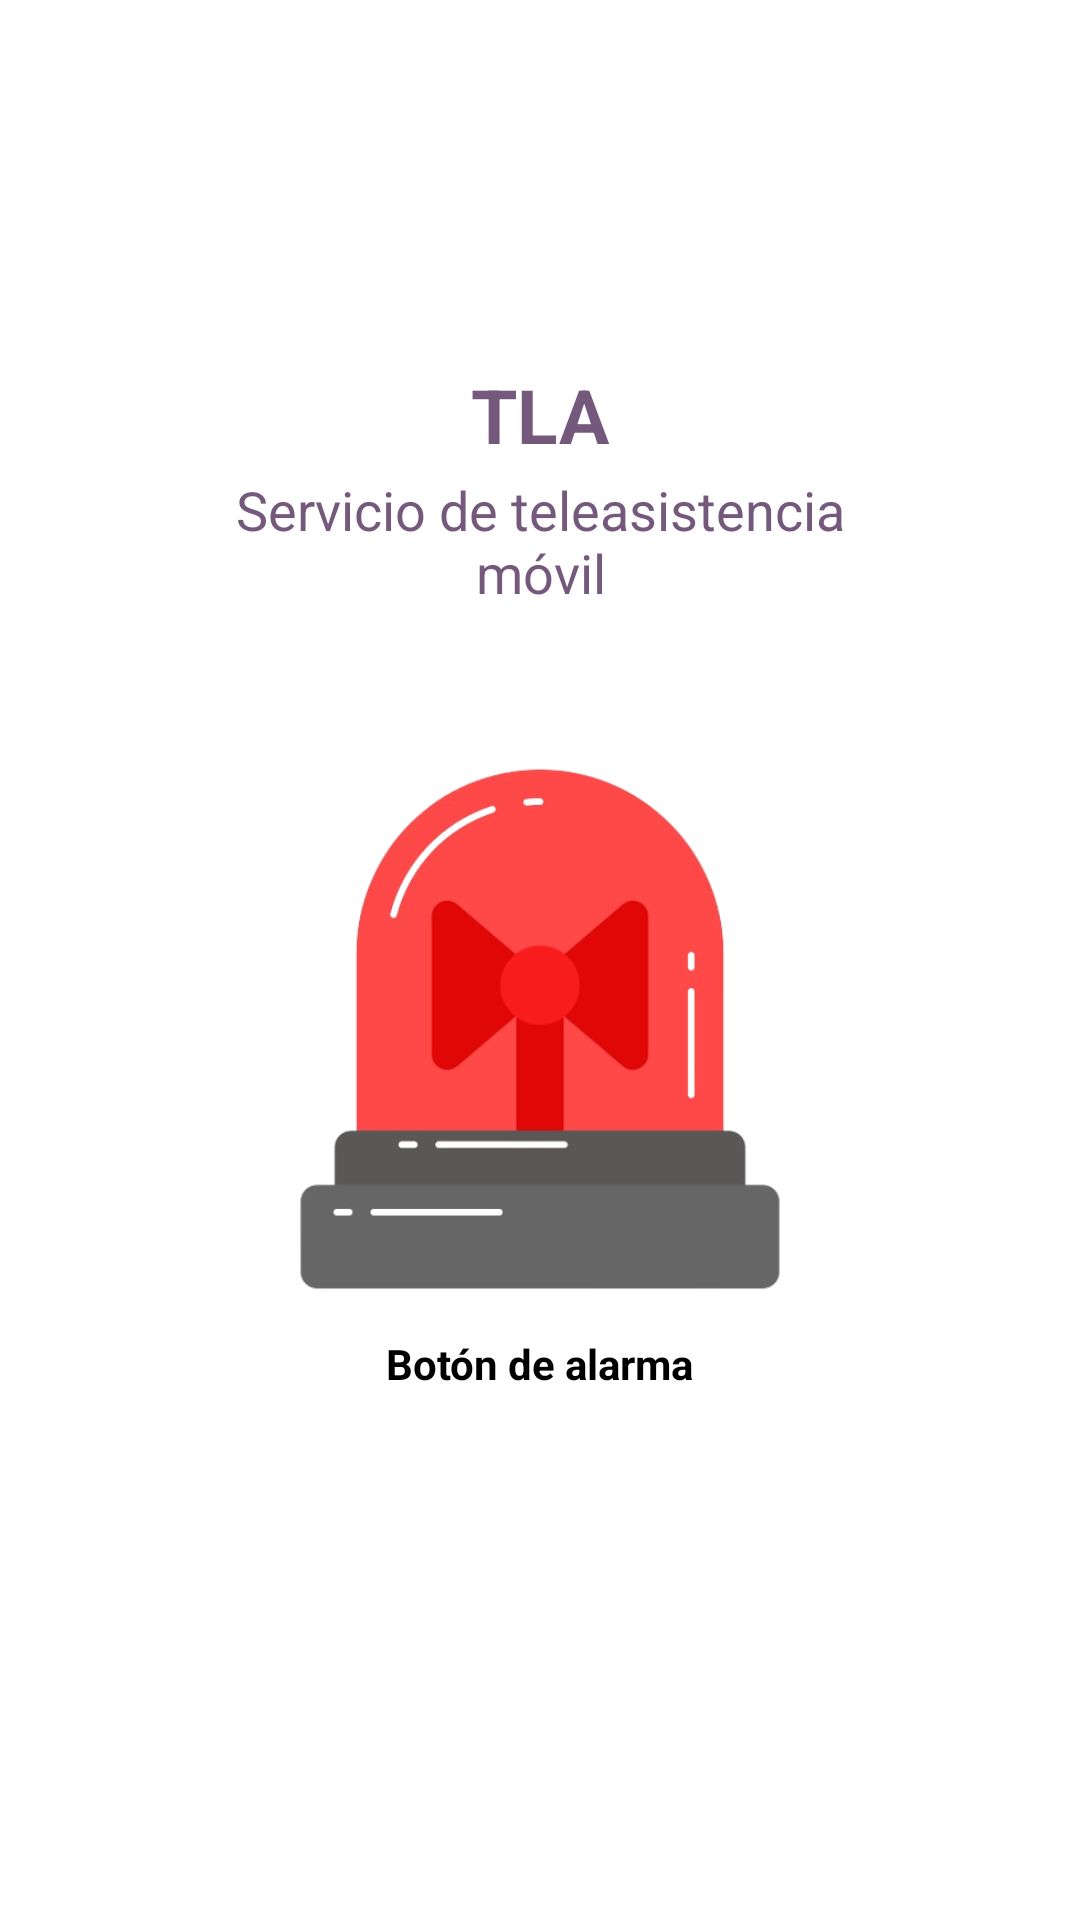

The Android layout XML behind this screen, and the referenced resources:
<!-- AndroidManifest.xml: application theme Theme.Teleasistencia -->
<!-- res/layout/fragment_inicio.xml -->
<?xml version="1.0" encoding="utf-8"?>
<androidx.constraintlayout.widget.ConstraintLayout xmlns:android="http://schemas.android.com/apk/res/android"
    xmlns:app="http://schemas.android.com/apk/res-auto"
    xmlns:tools="http://schemas.android.com/tools"
    android:layout_width="match_parent"
    android:layout_height="match_parent"
    android:background="@color/white"
    tools:context=".ui.inicio.InicioFragment">

    <ImageButton
        android:id="@+id/btnAlarma"
        android:layout_width="@dimen/alarmaW"
        android:layout_height="@dimen/alarmaH"
        android:background="@color/white"
        android:scaleType="fitCenter"
        android:src="@drawable/sirena"
        app:layout_constraintBottom_toTopOf="@+id/guideline4"
        app:layout_constraintEnd_toEndOf="parent"
        app:layout_constraintStart_toStartOf="parent"
        app:layout_constraintTop_toTopOf="@+id/guideline3"
        app:layout_constraintVertical_bias="0.935" />

    <ImageView
        android:id="@+id/imageView"
        android:layout_width="132dp"
        android:layout_height="85dp"
        android:scaleType="fitCenter"
        android:src="@drawable/logo"
        app:layout_constraintBottom_toTopOf="@+id/guideline"
        app:layout_constraintEnd_toEndOf="parent"
        app:layout_constraintHorizontal_bias="0.498"
        app:layout_constraintStart_toStartOf="parent"
        app:layout_constraintTop_toTopOf="parent"
        app:layout_constraintVertical_bias="0.688" />

    <TextView
        android:id="@+id/textView2"
        android:layout_width="211dp"
        android:layout_height="51dp"
        android:gravity="center"
        android:text="@string/tituloCompleto"
        android:textColor="@color/letras"
        android:textSize="@dimen/texto"
        app:layout_constraintBottom_toTopOf="@+id/guideline3"
        app:layout_constraintEnd_toEndOf="parent"
        app:layout_constraintStart_toStartOf="parent"
        app:layout_constraintTop_toTopOf="@+id/guideline2"
        app:layout_constraintVertical_bias="0.0" />

    <TextView
        android:id="@+id/textView"
        android:layout_width="wrap_content"
        android:layout_height="wrap_content"
        android:text="@string/tituloInicio"
        android:textColor="@color/letras"
        android:textSize="@dimen/titulo"
        android:textStyle="bold"
        app:layout_constraintBottom_toTopOf="@+id/guideline2"
        app:layout_constraintEnd_toEndOf="parent"
        app:layout_constraintStart_toStartOf="parent"
        app:layout_constraintTop_toTopOf="@+id/guideline"
        app:layout_constraintVertical_bias="1.0" />

    <androidx.constraintlayout.widget.Guideline
        android:id="@+id/guideline"
        android:layout_width="wrap_content"
        android:layout_height="wrap_content"
        android:orientation="horizontal"
        app:layout_constraintGuide_begin="123dp" />

    <androidx.constraintlayout.widget.Guideline
        android:id="@+id/guideline2"
        android:layout_width="wrap_content"
        android:layout_height="wrap_content"
        android:orientation="horizontal"
        app:layout_constraintGuide_begin="155dp" />

    <androidx.constraintlayout.widget.Guideline
        android:id="@+id/guideline3"
        android:layout_width="wrap_content"
        android:layout_height="wrap_content"
        android:orientation="horizontal"
        app:layout_constraintGuide_begin="222dp" />

    <TextView
        android:id="@+id/textView4"
        android:layout_width="wrap_content"
        android:layout_height="wrap_content"
        android:text="@string/btnAlarma"
        android:textColor="@color/black"
        android:textStyle="bold"
        app:layout_constraintBottom_toTopOf="@+id/guideline7"
        app:layout_constraintEnd_toEndOf="parent"
        app:layout_constraintStart_toStartOf="parent"
        app:layout_constraintTop_toTopOf="@+id/guideline4"
        app:layout_constraintVertical_bias="0.38" />

    <androidx.constraintlayout.widget.Guideline
        android:id="@+id/guideline7"
        android:layout_width="wrap_content"
        android:layout_height="wrap_content"
        android:orientation="horizontal"
        app:layout_constraintGuide_begin="477dp" />

    <androidx.constraintlayout.widget.Guideline
        android:id="@+id/guideline4"
        android:layout_width="wrap_content"
        android:layout_height="wrap_content"
        android:orientation="horizontal"
        app:layout_constraintGuide_begin="437dp" />

    <TextView
        android:id="@+id/textViewFecha"
        android:layout_width="178dp"
        android:layout_height="56dp"
        android:gravity="right"
        android:shadowColor="@color/black"
        android:shadowDx="0"
        android:shadowDy="4"
        android:shadowRadius="4"
        android:text=""
        android:textColor="@color/black"
        android:textSize="@dimen/texto"
        android:textStyle="bold"
        android:visibility="visible"
        app:layout_constraintBottom_toBottomOf="parent"
        app:layout_constraintEnd_toEndOf="parent"
        app:layout_constraintHorizontal_bias="0.3"
        app:layout_constraintStart_toStartOf="@+id/guideline9"
        app:layout_constraintTop_toTopOf="parent"
        app:layout_constraintVertical_bias="0.887" />

    <androidx.constraintlayout.widget.Guideline
        android:id="@+id/guideline9"
        android:layout_width="wrap_content"
        android:layout_height="wrap_content"
        android:orientation="vertical"
        app:layout_constraintGuide_percent="0.42" />


</androidx.constraintlayout.widget.ConstraintLayout>
<!-- resources referenced by this layout -->
<resources>
  <color name="black">#FF000000</color>
  <color name="letras">#75597D</color>
  <color name="white">#FFFFFFFF</color>
  <dimen name="alarmaH">184dp</dimen>
  <dimen name="alarmaW">188dp</dimen>
  <dimen name="texto">18dp</dimen>
  <dimen name="titulo">25dp</dimen>
  <!-- drawable sirena: png bitmap (drawable, 65388 bytes) -->
  <string name="btnAlarma">Botón de alarma</string>
  <string name="tituloCompleto">Servicio de teleasistencia móvil</string>
  <string name="tituloInicio">TLA</string>
  <style name="Theme.Teleasistencia" parent="Theme.AppCompat.DayNight.NoActionBar">
          
          <item name="colorPrimary">@color/purple_500</item>
          <item name="colorPrimaryVariant">@color/purple_700</item>
          <item name="colorOnPrimary">@color/white</item>
          
          <item name="colorSecondary">@color/teal_200</item>
          <item name="colorSecondaryVariant">@color/teal_700</item>
          <item name="colorOnSecondary">@color/black</item>
          
          <item name="android:statusBarColor">?attr/colorPrimaryVariant</item>
          
      </style>
  <color name="purple_500">#FF6200EE</color>
  <color name="purple_700">#FF3700B3</color>
  <color name="teal_200">#FF03DAC5</color>
  <color name="teal_700">#FF018786</color>
</resources>
